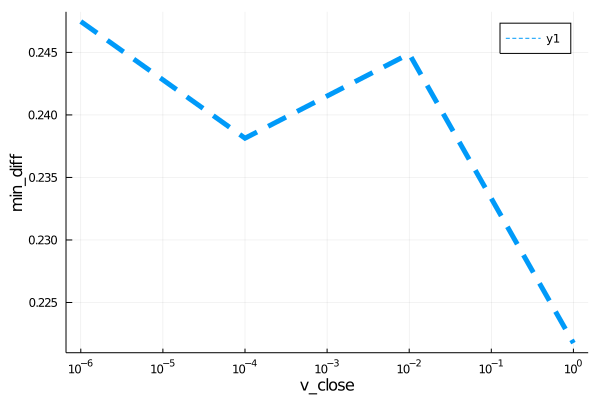

The file beside this chart, header and first rows:
para, error
1.0e-6, 0.2475
0.0001, 0.2381
0.01, 0.2449
1.0, 0.2218
